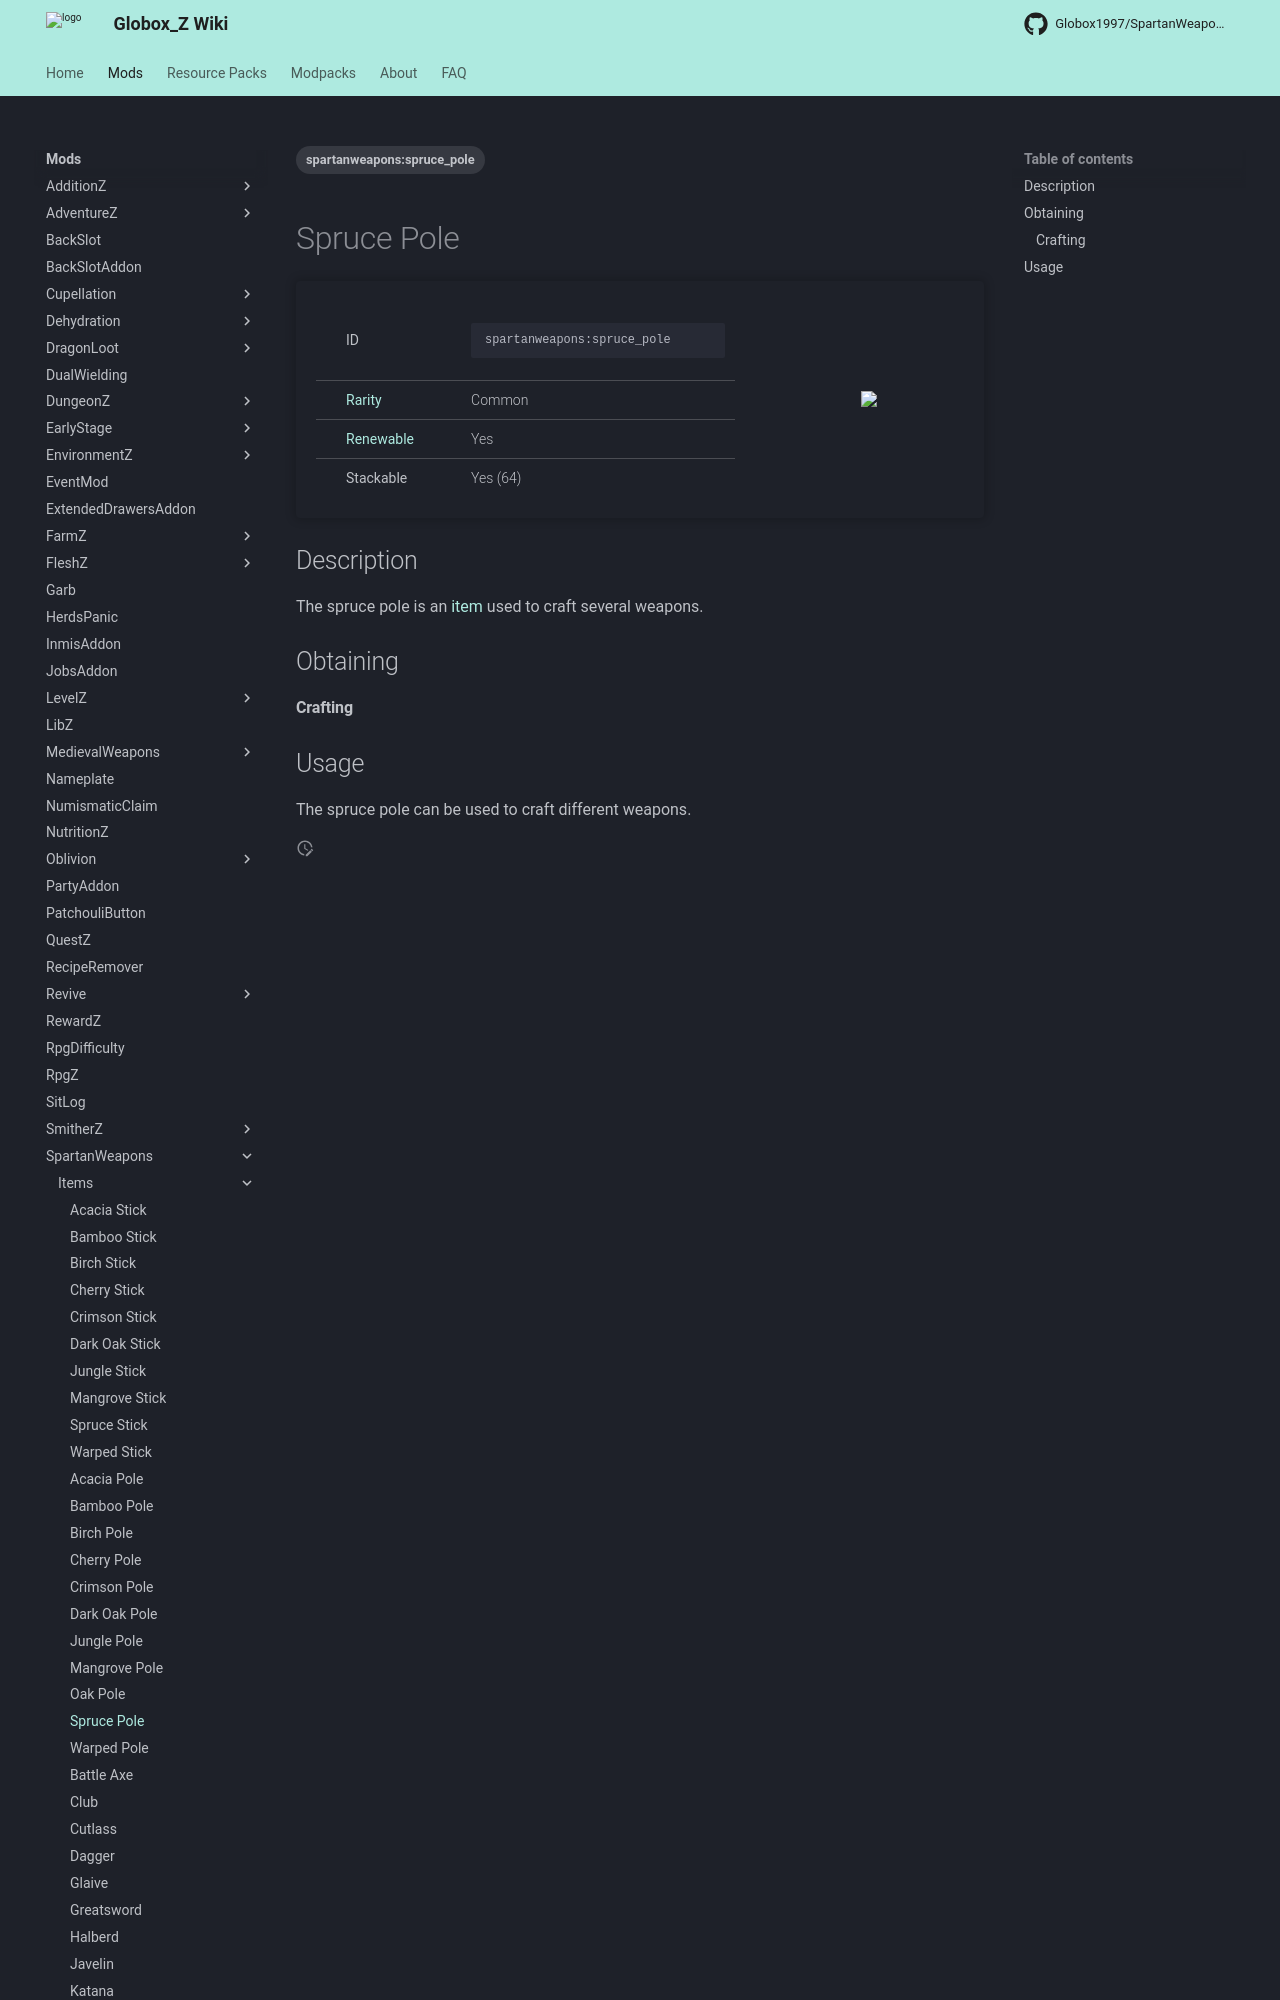

repository: Globox1997/wiki · page: mods/SpartanWeapons/Items/Spruce_Pole/index.html · generator: mkdocs

---
title: Spruce Pole
project: spartanweapons
summary: spartanweapons item spruce pole
tags:
    - spartanweapons:spruce_pole
---
# Spruce Pole
<div class="main_table">
<div class="left_main_table">
<table class="left_table">
    <tbody>
        <tr>
            <td class="first-column">ID</td>
            <td class="second-column">
            ```
            spartanweapons:spruce_pole
            ```
            </td>
        </tr>
        <tr id="linear-top">
            <td class="first-column"><a href="https://minecraft.wiki/w/Rarity" target="_blank">Rarity</a></td>
            <td class="second-column">Common</td>
        </tr>
        <tr id="linear-top">
            <td class="first-column"><a href="https://minecraft.wiki/w/Renewable_resource" target="_blank">Renewable</a></td>
            <td class="second-column">Yes</td>
        </tr>
        <tr id="linear-top">
            <td class="first-column">Stackable</td>
            <td class="second-column">Yes (64)</td>
        </tr>
    </tbody>
</table>
</div>
<img src="/wiki/assets/spartanweapons/items/spruce_pole.png" loading="lazy" class="right_img_table"/>
</div>

## Description
The spruce pole is an [item](https://minecraft.wiki/w/Item) used to craft several weapons.

## Obtaining
